Labelled photos from "dataset_ayam", an image-classification folder in tikakurniasari28/Deteksi_Penyakit_Ayam. The possible labels are: cocci, healthy, ncd, salmo.

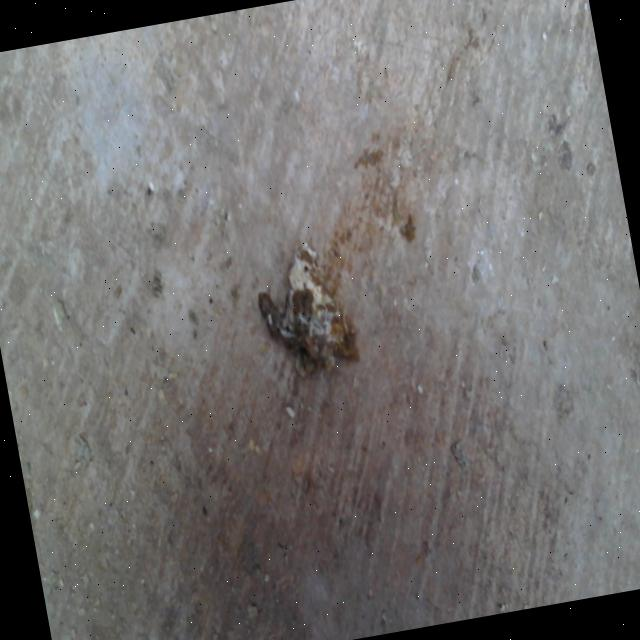
Label: healthy

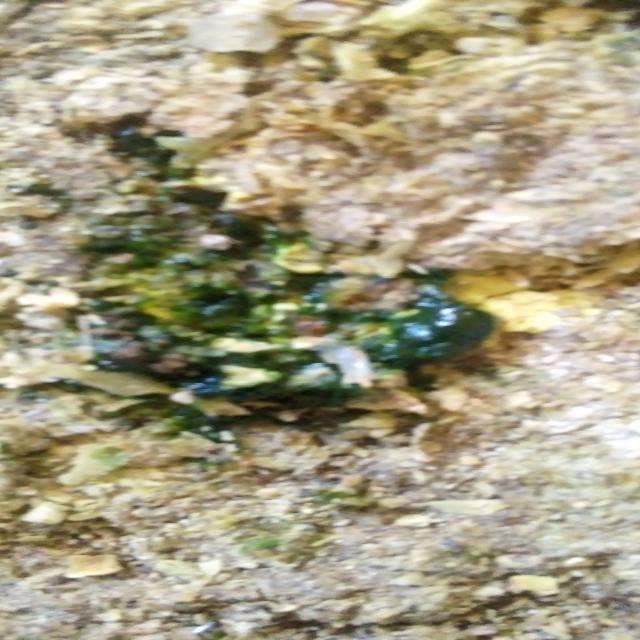
Label: ncd

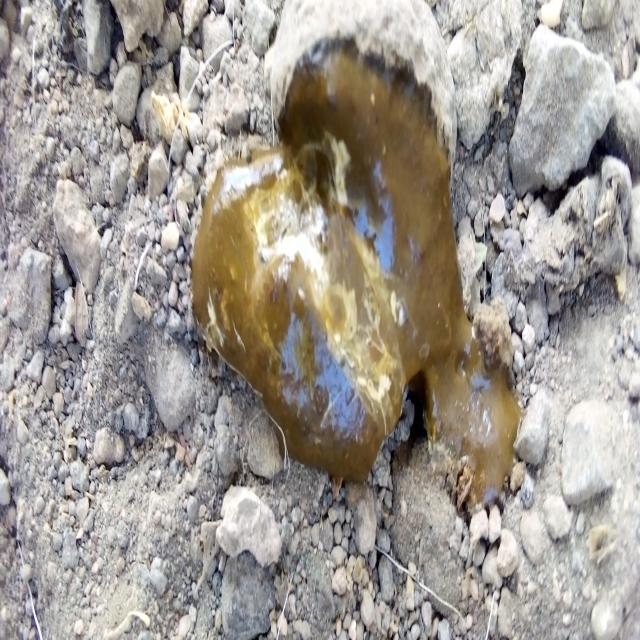
Label: cocci

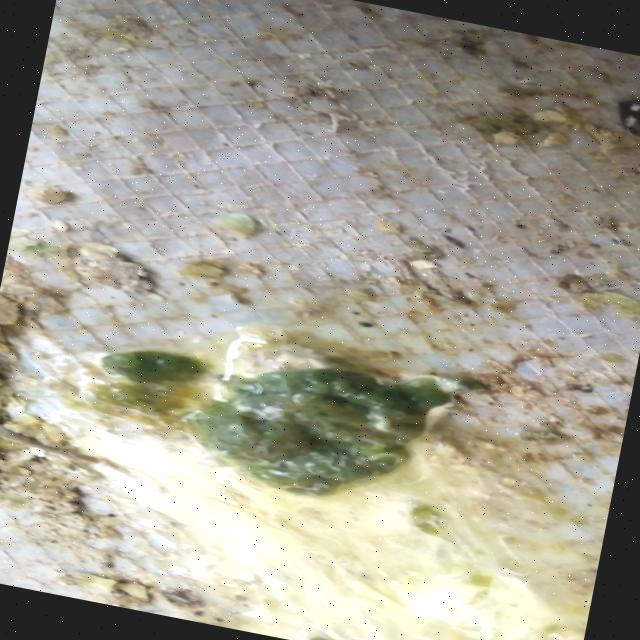
Label: ncd

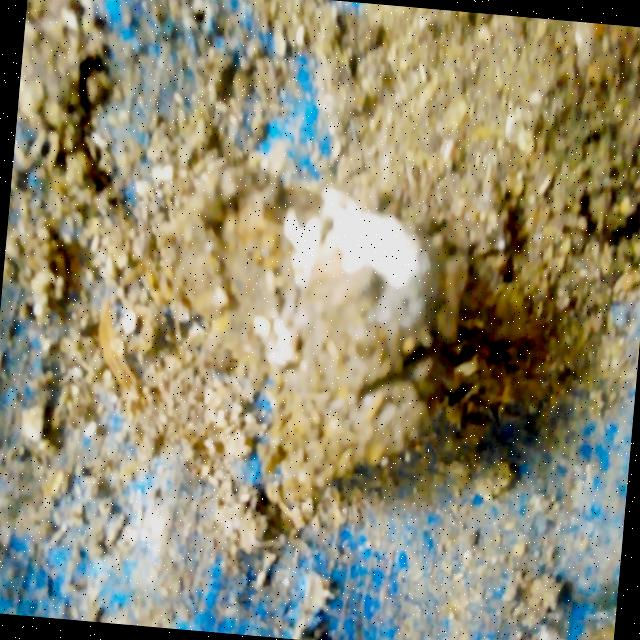
Label: salmo

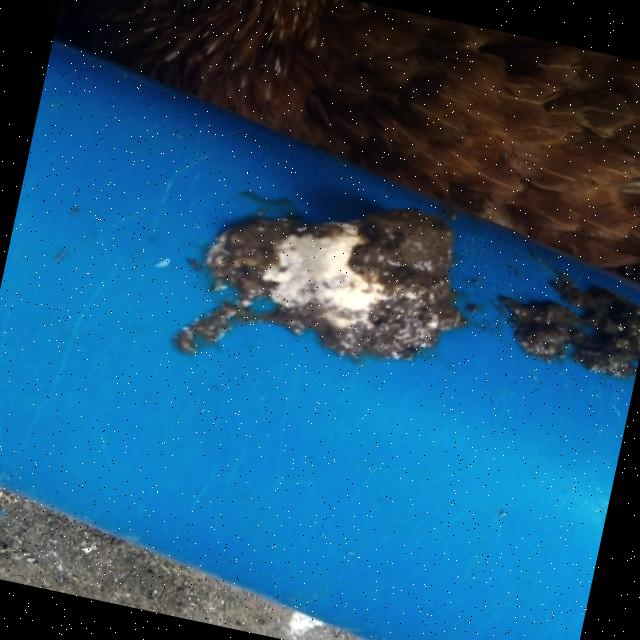
Label: salmo
